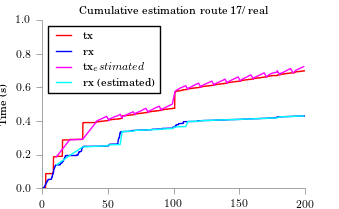

Values plotted in this chart, from the file beside it:
time, tx, rx
10.7, 0.1865, 0.1379
20.7, 0.2873, 0.1938
30.7, 0.2915, 0.2451
40.71, 0.3905, 0.2487
40.97, 0.398, 0.2492
42.83, 0.4055, 0.2497
44.82, 0.4129, 0.2503
46.94, 0.4204, 0.2508
48.93, 0.4278, 0.2513
50.71, 0.4031, 0.2572
50.79, 0.4105, 0.2577
52.91, 0.418, 0.2582
54.9, 0.4255, 0.2587
57.89, 0.4329, 0.2593
59.25, 0.4404, 0.2598
60.71, 0.4175, 0.3367
60.74, 0.425, 0.3372
62.86, 0.4324, 0.3377
64.85, 0.4399, 0.3383
66.96, 0.4474, 0.3388
69.08, 0.4548, 0.3393
70.71, 0.4386, 0.3436
70.82, 0.446, 0.3442
72.93, 0.4535, 0.3447
75.17, 0.461, 0.3452
76.79, 0.4684, 0.3457
78.78, 0.4759, 0.3463
80.71, 0.4509, 0.3468
80.89, 0.4584, 0.3474
83.01, 0.4658, 0.3479
84.75, 0.4733, 0.3484
86.74, 0.4808, 0.349
88.98, 0.4882, 0.3495
90.7, 0.4633, 0.352
90.89, 0.4707, 0.3525
93.08, 0.4782, 0.353
94.94, 0.4857, 0.3535
96.81, 0.4931, 0.3541
98.92, 0.5006, 0.3546
100.9, 0.5735, 0.3643
101.7, 0.581, 0.3648
103, 0.5884, 0.3653
104.8, 0.5959, 0.3658
106.9, 0.6033, 0.3664
109.1, 0.6108, 0.3669
110.7, 0.5884, 0.3962
111, 0.5959, 0.3968
113.2, 0.6034, 0.3973
114.8, 0.6108, 0.3978
116.8, 0.6183, 0.3983
118.9, 0.6257, 0.3989
120.7, 0.6008, 0.4014
121, 0.6082, 0.402
122.8, 0.6157, 0.4025
124.9, 0.6232, 0.403
126.9, 0.6306, 0.4035
129, 0.6381, 0.4041
130.7, 0.6131, 0.4046
131.1, 0.6206, 0.4052
133.1, 0.6281, 0.4057
... 39 more rows
